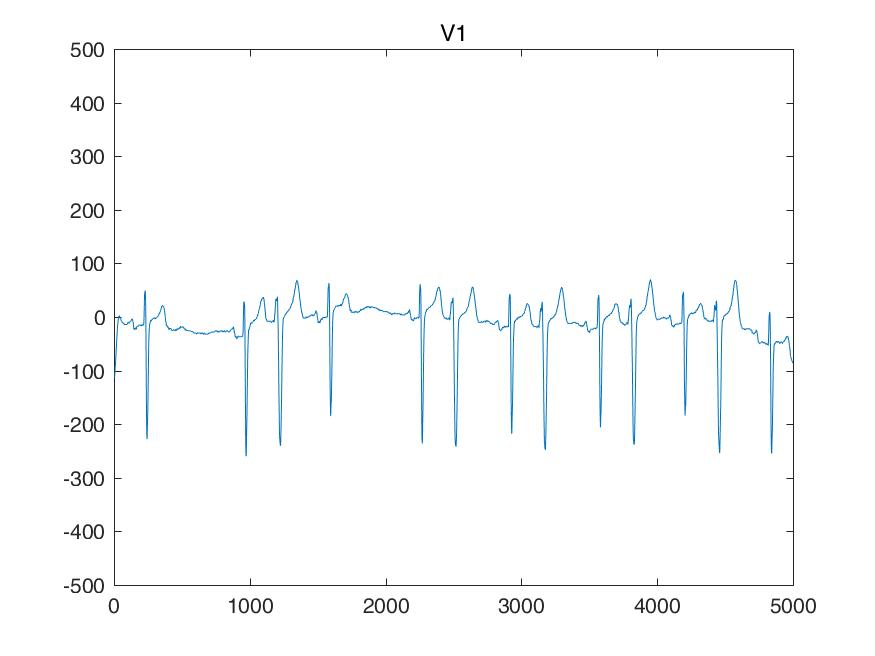

Source data for this figure (header and first rows):
I, II, III, aVR, aVL, aVF, V1, V2, V3, V4, V5, V6, 
107, 644, 536, -375, -214, 590, -546, -527, 136, 331, 380, 409, 
107, 644, 536, -375, -214, 590, -546, -527, 136, 331, 380, 409, 
107, 644, 536, -375, -214, 590, -546, -527, 136, 331, 380, 409, 
107, 644, 536, -375, -214, 590, -546, -527, 136, 331, 380, 409, 
117, 624, 507, -370, -195, 566, -517, -497, 151, 322, 370, 395, 
117, 605, 488, -361, -185, 546, -497, -468, 156, 322, 361, 380, 
117, 585, 468, -351, -175, 527, -478, -439, 161, 322, 351, 366, 
117, 566, 448, -341, -165, 507, -458, -409, 165, 322, 341, 351, 
107, 536, 429, -322, -161, 483, -439, -375, 170, 312, 326, 331, 
107, 517, 409, -312, -151, 463, -419, -351, 175, 302, 312, 312, 
107, 497, 390, -302, -141, 444, -400, -326, 180, 292, 297, 292, 
107, 478, 370, -292, -131, 424, -380, -302, 185, 283, 283, 273, 
97, 453, 356, -275, -129, 405, -356, -273, 180, 268, 268, 253, 
97, 429, 331, -263, -117, 380, -331, -244, 175, 263, 253, 234, 
97, 405, 307, -251, -104, 356, -307, -214, 170, 258, 239, 214, 
97, 380, 283, -239, -92, 331, -283, -185, 165, 253, 224, 195, 
92, 351, 258, -222, -82, 305, -253, -156, 161, 244, 209, 170, 
87, 331, 244, -209, -78, 287, -234, -136, 156, 234, 195, 156, 
82, 312, 229, -197, -73, 270, -214, -117, 151, 224, 180, 141, 
78, 292, 214, -185, -68, 253, -195, -97, 146, 214, 165, 126, 
68, 273, 204, -170, -68, 239, -165, -73, 131, 195, 151, 102, 
68, 253, 185, -161, -58, 219, -146, -58, 126, 185, 136, 87, 
68, 234, 165, -151, -48, 200, -126, -43, 122, 175, 122, 73, 
68, 214, 146, -141, -39, 180, -107, -29, 117, 165, 107, 58, 
63, 190, 126, -126, -31, 158, -87, -9, 102, 146, 92, 43, 
58, 175, 117, -117, -29, 146, -78, 0, 97, 136, 78, 29, 
53, 161, 107, -107, -26, 134, -68, 9, 92, 126, 63, 14, 
48, 146, 97, -97, -24, 122, -58, 19, 87, 117, 48, 0, 
43, 126, 82, -85, -19, 104, -39, 24, 68, 107, 39, -19, 
39, 117, 78, -78, -19, 97, -29, 29, 58, 97, 29, -29, 
34, 107, 73, -70, -19, 90, -19, 34, 48, 87, 19, -39, 
29, 97, 68, -63, -19, 82, -9, 39, 39, 78, 9, -48, 
24, 78, 53, -51, -14, 65, -4, 39, 29, 68, 0, -63, 
19, 68, 48, -43, -14, 58, 0, 39, 19, 58, -9, -68, 
14, 58, 43, -36, -14, 51, 4, 39, 9, 48, -19, -73, 
9, 48, 39, -29, -14, 43, 9, 39, 0, 39, -29, -78, 
9, 34, 24, -21, -7, 29, 9, 29, -14, 24, -43, -92, 
9, 29, 19, -19, -4, 24, 9, 29, -19, 19, -48, -97, 
9, 24, 14, -17, -2, 19, 9, 29, -24, 14, -53, -102, 
9, 19, 9, -14, 0, 14, 9, 29, -29, 9, -58, -107, 
0, 4, 4, -2, -2, 4, 0, 14, -39, -4, -63, -112, 
0, 0, 0, 0, 0, 0, 0, 9, -48, -9, -68, -117, 
0, -4, -4, 2, 2, -4, 0, 4, -58, -14, -73, -122, 
0, -9, -9, 4, 4, -9, 0, 0, -68, -19, -78, -126, 
-9, -14, -4, 12, -2, -9, -9, -14, -73, -29, -87, -136, 
-9, -19, -9, 14, 0, -14, -9, -19, -78, -29, -87, -136, 
-9, -24, -14, 17, 2, -19, -9, -24, -82, -29, -87, -136, 
-9, -29, -19, 19, 4, -24, -9, -29, -87, -29, -87, -136, 
-9, -29, -19, 19, 4, -24, -14, -34, -92, -43, -97, -141, 
-9, -29, -19, 19, 4, -24, -19, -39, -97, -48, -97, -146, 
-9, -29, -19, 19, 4, -24, -24, -43, -102, -53, -97, -151, 
-9, -29, -19, 19, 4, -24, -29, -48, -107, -58, -97, -156, 
-9, -39, -29, 24, 9, -34, -39, -53, -117, -68, -107, -156, 
-9, -39, -29, 24, 9, -34, -39, -58, -117, -68, -107, -156, 
-9, -39, -29, 24, 9, -34, -39, -63, -117, -68, -107, -156, 
-9, -39, -29, 24, 9, -34, -39, -68, -117, -68, -107, -156, 
-19, -39, -19, 29, 0, -29, -48, -73, -126, -78, -97, -156, 
-19, -39, -19, 29, 0, -29, -48, -78, -126, -78, -97, -156, 
-19, -39, -19, 29, 0, -29, -48, -82, -126, -78, -97, -156, 
-19, -39, -19, 29, 0, -29, -48, -87, -126, -78, -97, -156, 
... 4,940 more rows
